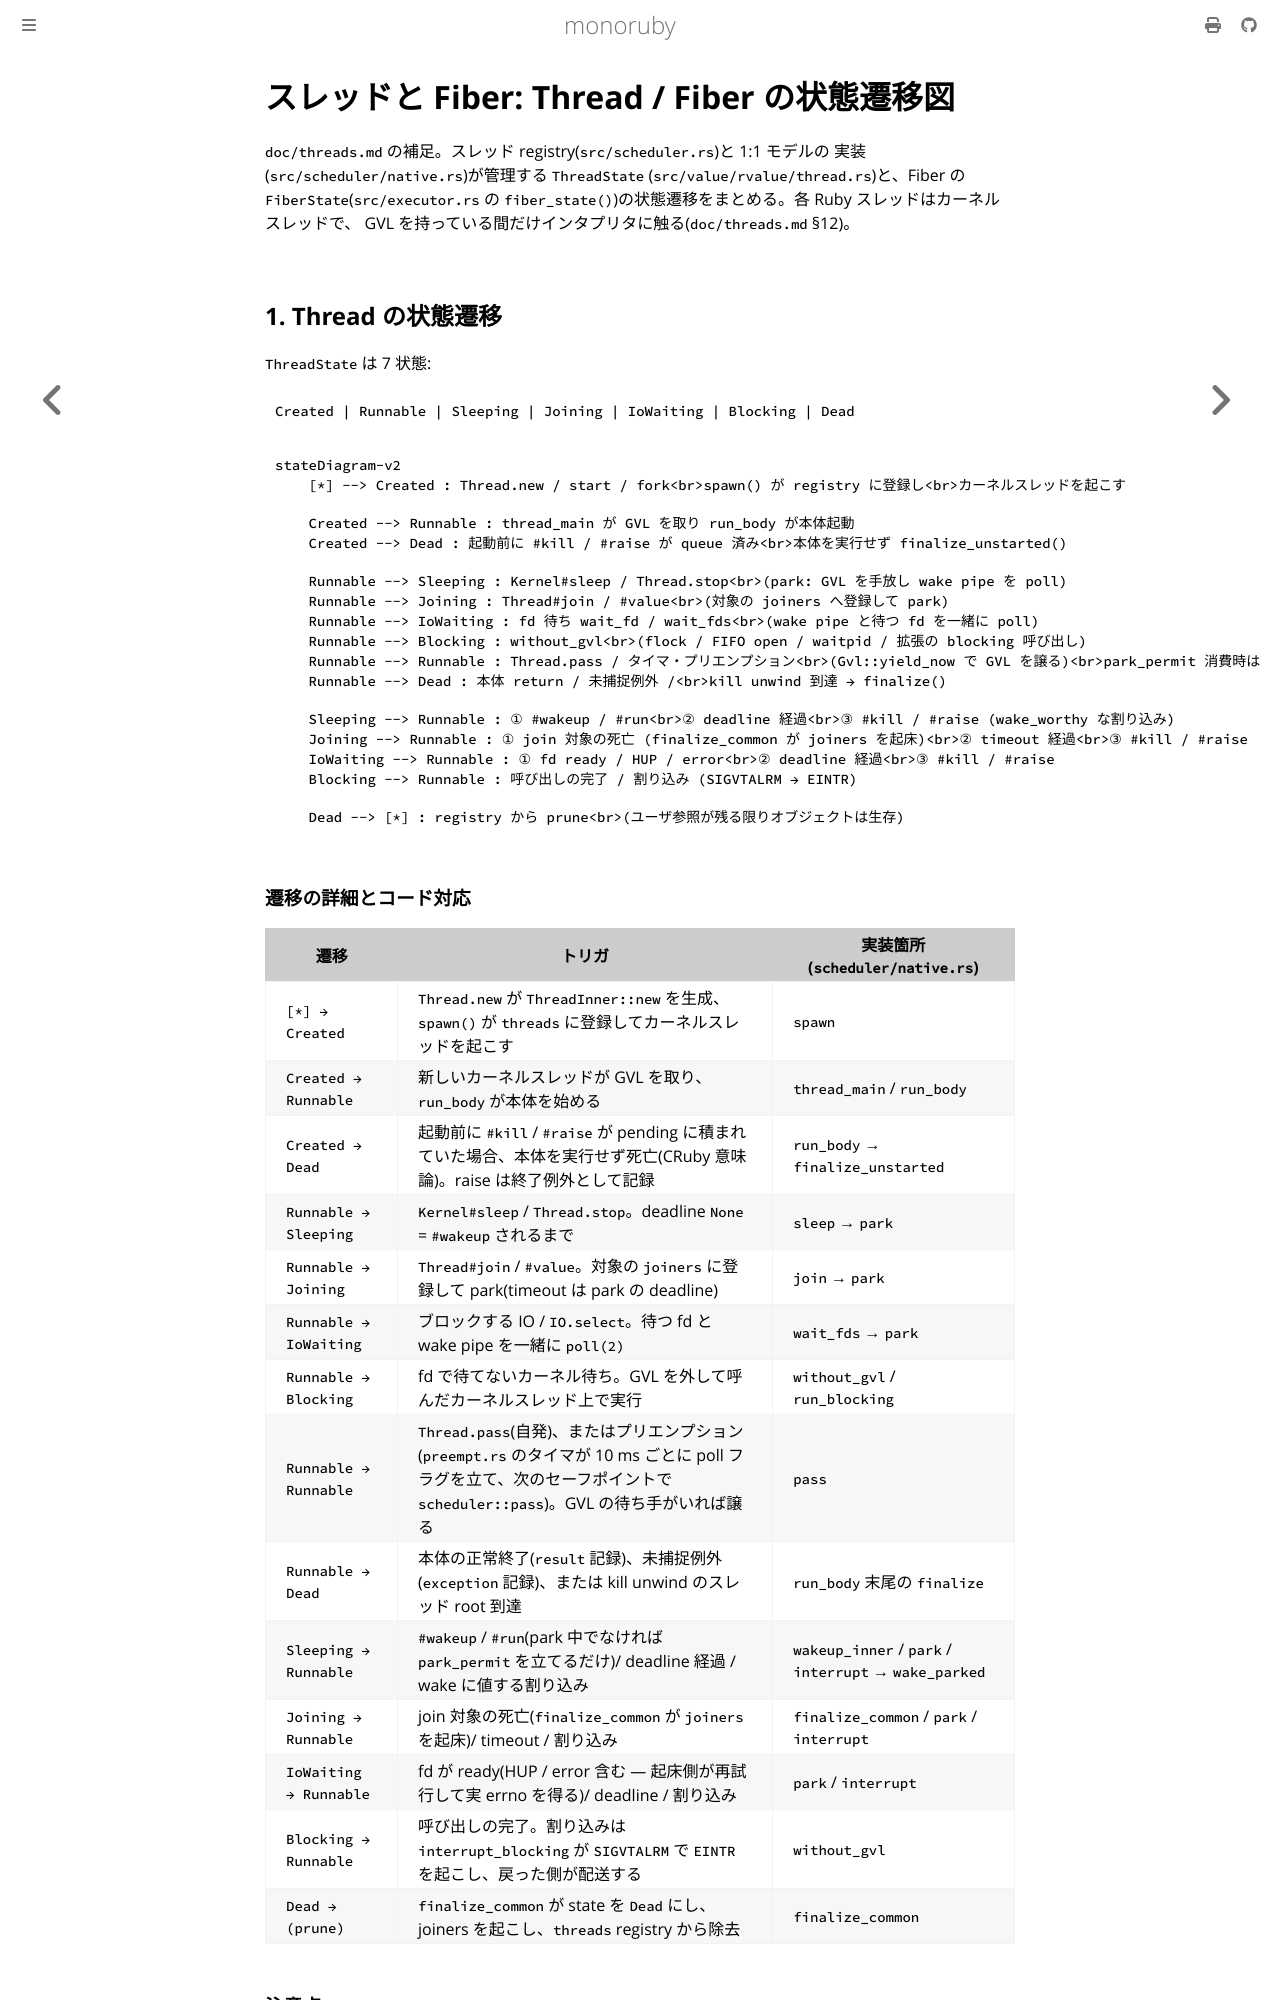

repository: sisshiki1969/monoruby · page: docs/design/scheduler_state_diagram.html · generator: mdbook

# スレッドと Fiber: Thread / Fiber の状態遷移図

`doc/threads.md` の補足。スレッド registry(`src/scheduler.rs`)と 1:1 モデルの
実装(`src/scheduler/native.rs`)が管理する `ThreadState`
(`src/value/rvalue/thread.rs`)と、Fiber の `FiberState`(`src/executor.rs` の
`fiber_state()`)の状態遷移をまとめる。各 Ruby スレッドはカーネルスレッドで、
GVL を持っている間だけインタプリタに触る(`doc/threads.md` §12)。

## 1. Thread の状態遷移

`ThreadState` は 7 状態:

```
Created | Runnable | Sleeping | Joining | IoWaiting | Blocking | Dead
```

```mermaid
stateDiagram-v2
    [*] --> Created : Thread.new / start / fork<br>spawn() が registry に登録し<br>カーネルスレッドを起こす

    Created --> Runnable : thread_main が GVL を取り run_body が本体起動
    Created --> Dead : 起動前に #kill / #raise が queue 済み<br>本体を実行せず finalize_unstarted()

    Runnable --> Sleeping : Kernel#sleep / Thread.stop<br>(park: GVL を手放し wake pipe を poll)
    Runnable --> Joining : Thread#join / #value<br>(対象の joiners へ登録して park)
    Runnable --> IoWaiting : fd 待ち wait_fd / wait_fds<br>(wake pipe と待つ fd を一緒に poll)
    Runnable --> Blocking : without_gvl<br>(flock / FIFO open / waitpid / 拡張の blocking 呼び出し)
    Runnable --> Runnable : Thread.pass / タイマ・プリエンプション<br>(Gvl::yield_now で GVL を譲る)<br>park_permit 消費時は park が即時復帰
    Runnable --> Dead : 本体 return / 未捕捉例外 /<br>kill unwind 到達 → finalize()

    Sleeping --> Runnable : ① #wakeup / #run<br>② deadline 経過<br>③ #kill / #raise (wake_worthy な割り込み)
    Joining --> Runnable : ① join 対象の死亡 (finalize_common が joiners を起床)<br>② timeout 経過<br>③ #kill / #raise
    IoWaiting --> Runnable : ① fd ready / HUP / error<br>② deadline 経過<br>③ #kill / #raise
    Blocking --> Runnable : 呼び出しの完了 / 割り込み (SIGVTALRM → EINTR)

    Dead --> [*] : registry から prune<br>(ユーザ参照が残る限りオブジェクトは生存)
```
